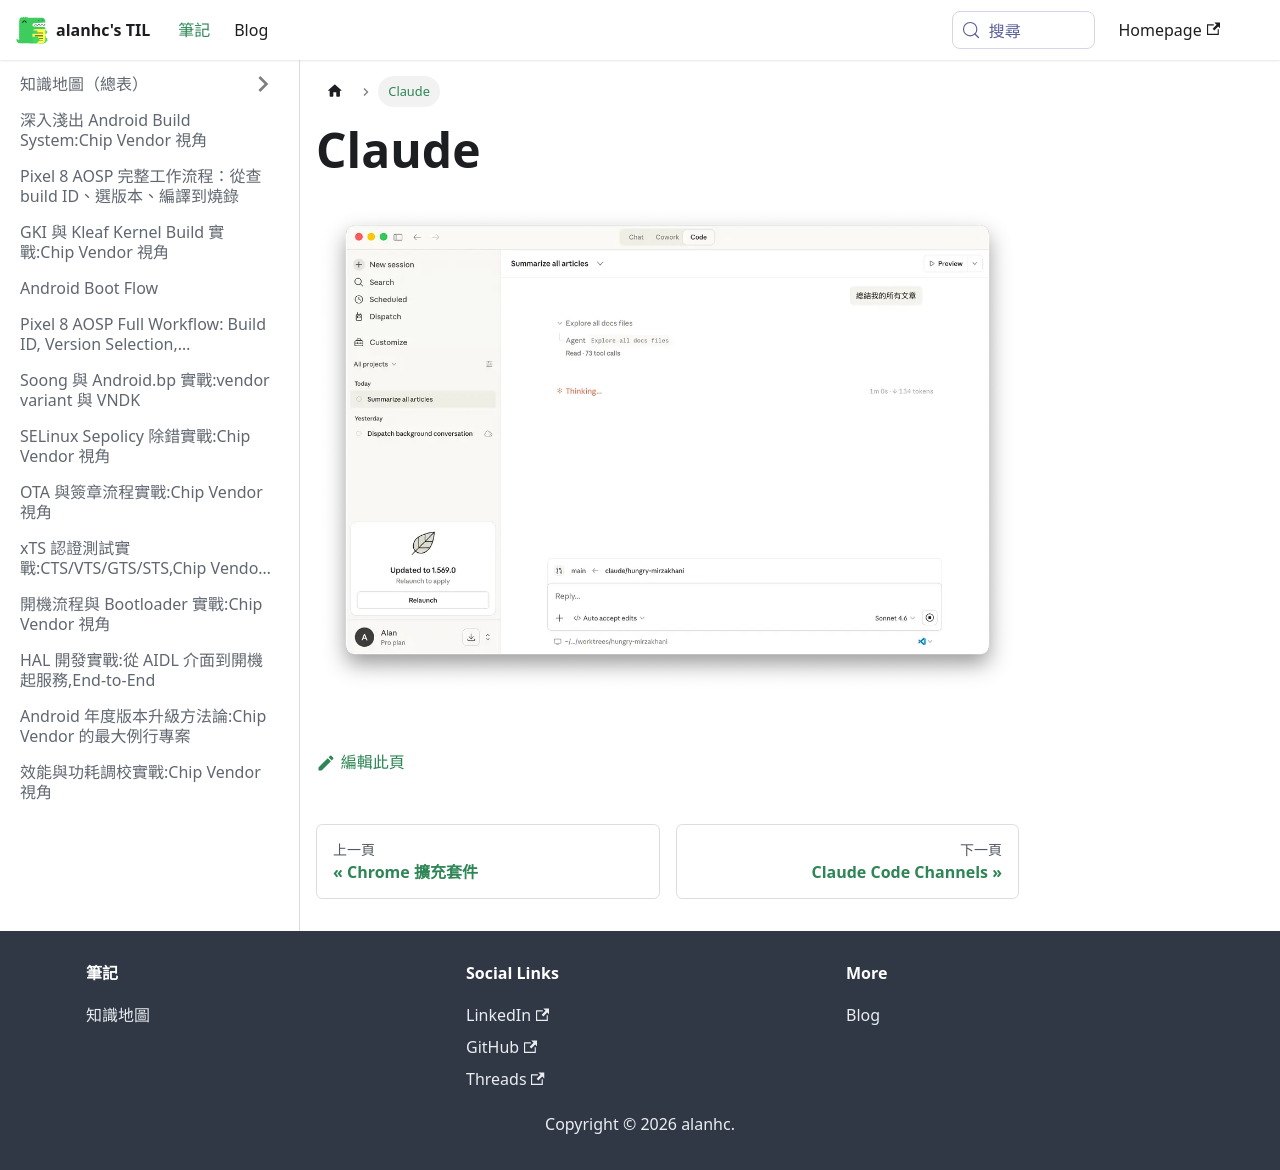

repository: alanhc/til · page: docs/claude.html · generator: docusaurus

# CLAUDE.md

本 repo 的 agent 指引統一維護在 [AGENTS.md](./AGENTS.md)，這個檔只做轉指，不要在這裡加新規則。

@AGENTS.md
